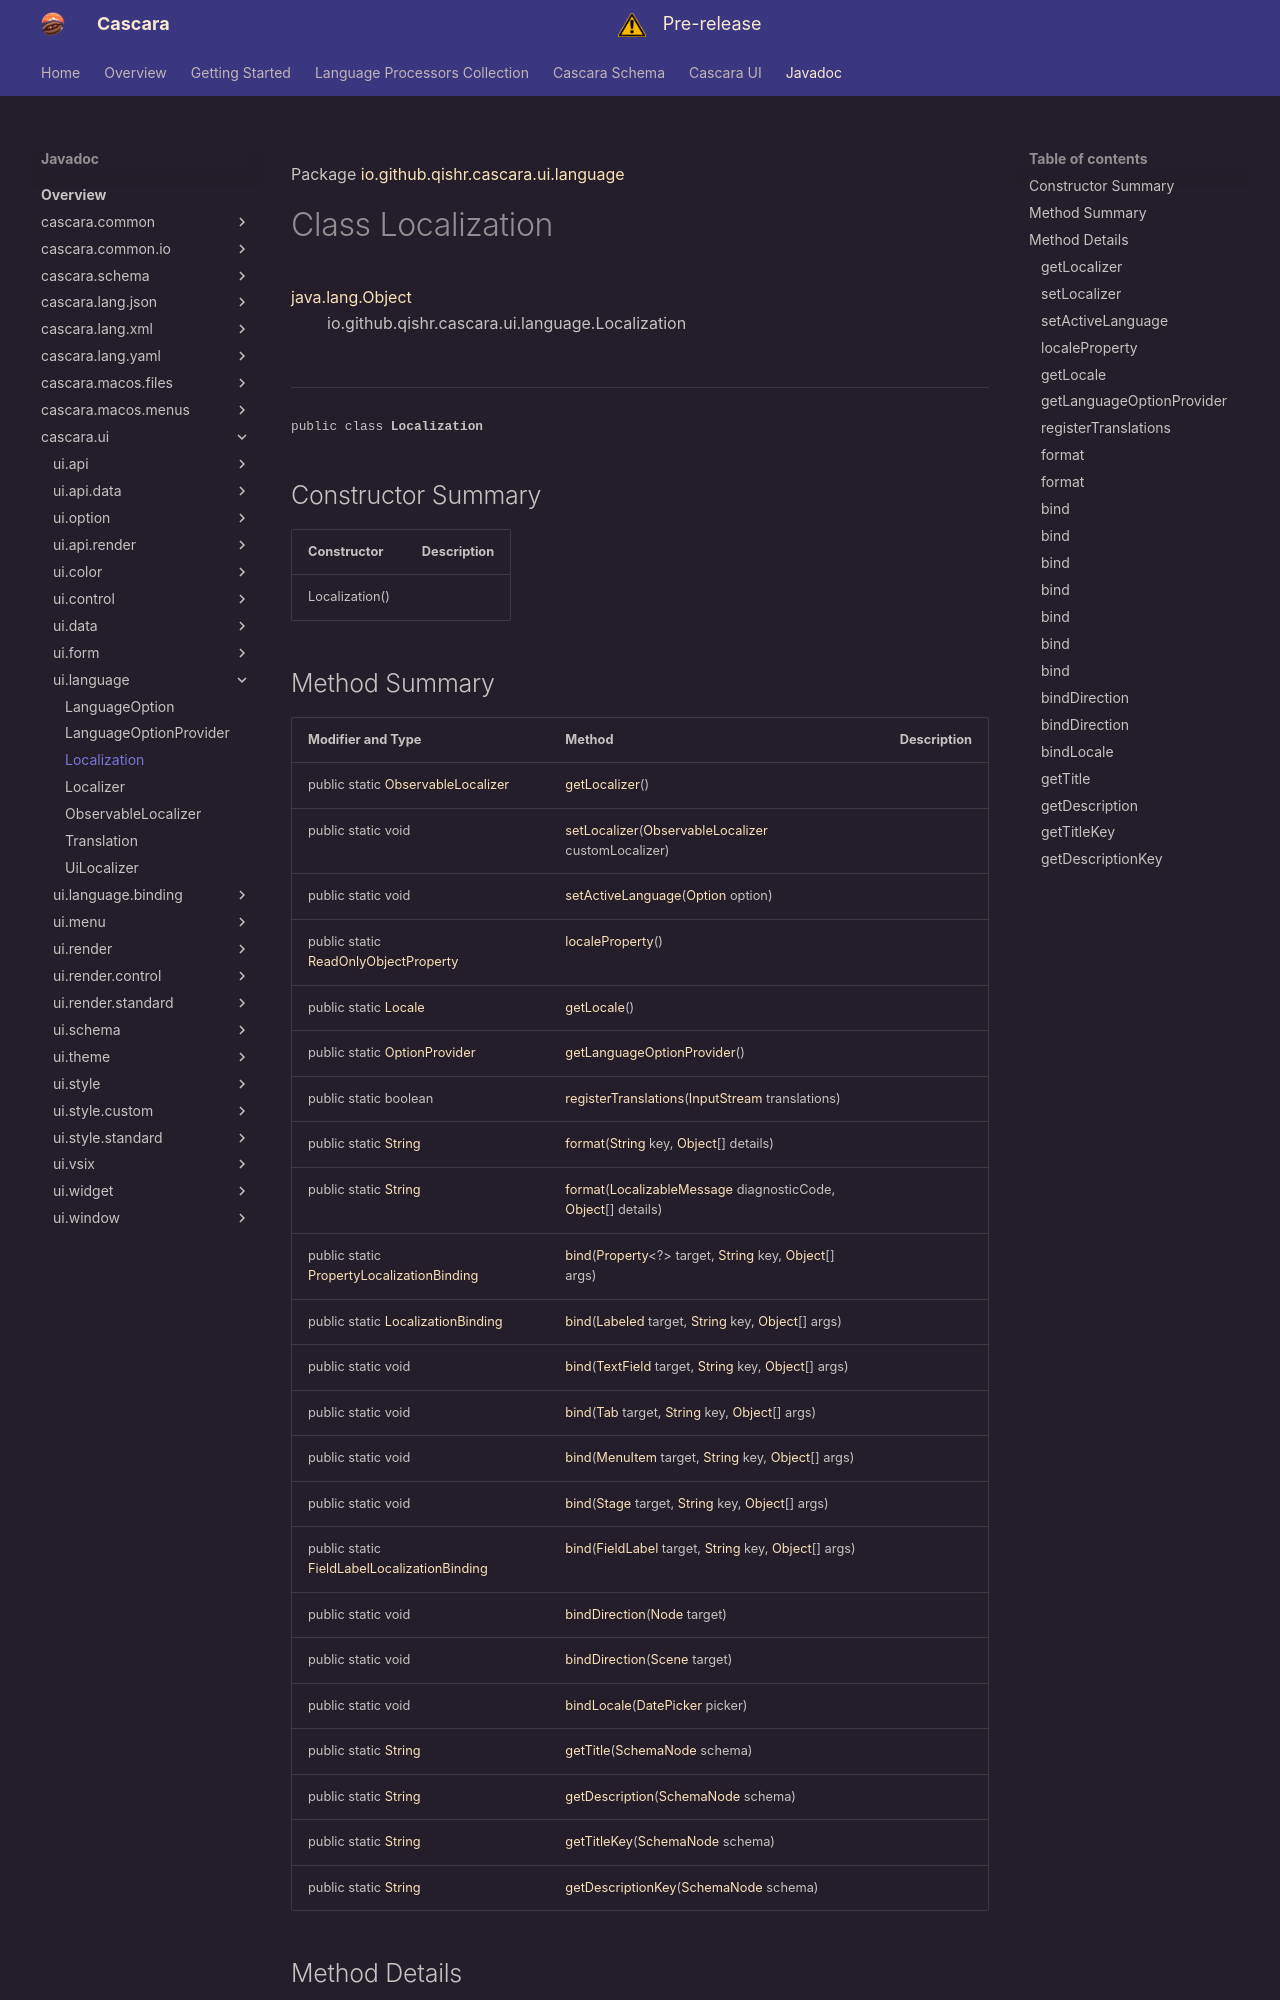

repository: qishr/qishr.github.io · page: javadoc/latest/cascara.ui/io/github/qishr/cascara/ui/language/Localization/index.html · generator: mkdocs

Package [io.github.qishr.cascara.ui.language](index.md)

# Class Localization
[java.lang.Object](https://docs.oracle.com/en/java/javase/24/docs/api/java.base/java/lang/Object.html)<br/>
        io.github.qishr.cascara.ui.language.Localization<br/>
<br/>

----

<span style="font-family: monospace; font-size: 80%;">public class __Localization__</span>


## Constructor Summary

| Constructor    | Description |
|----------------|-------------|
| Localization() |             |
